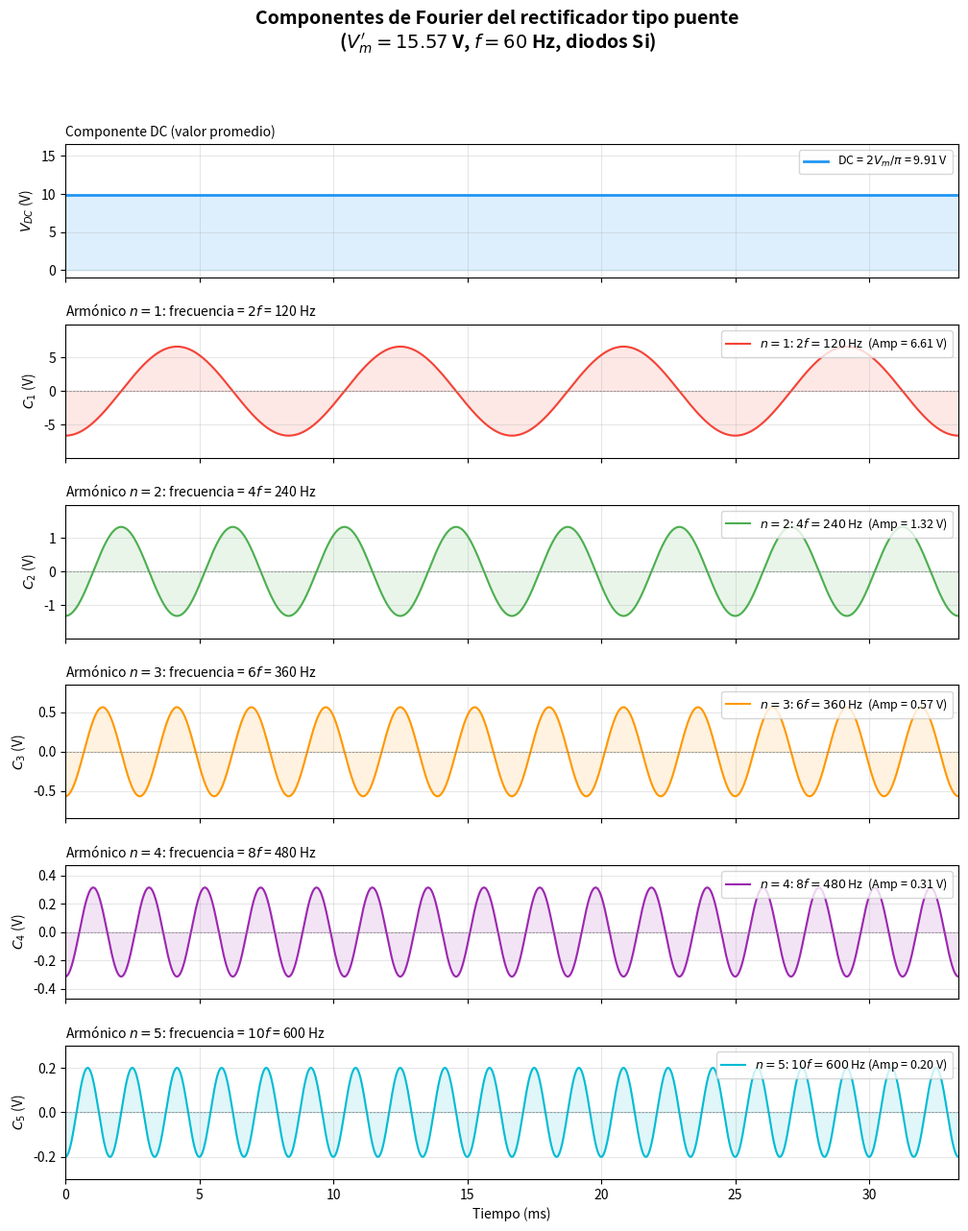
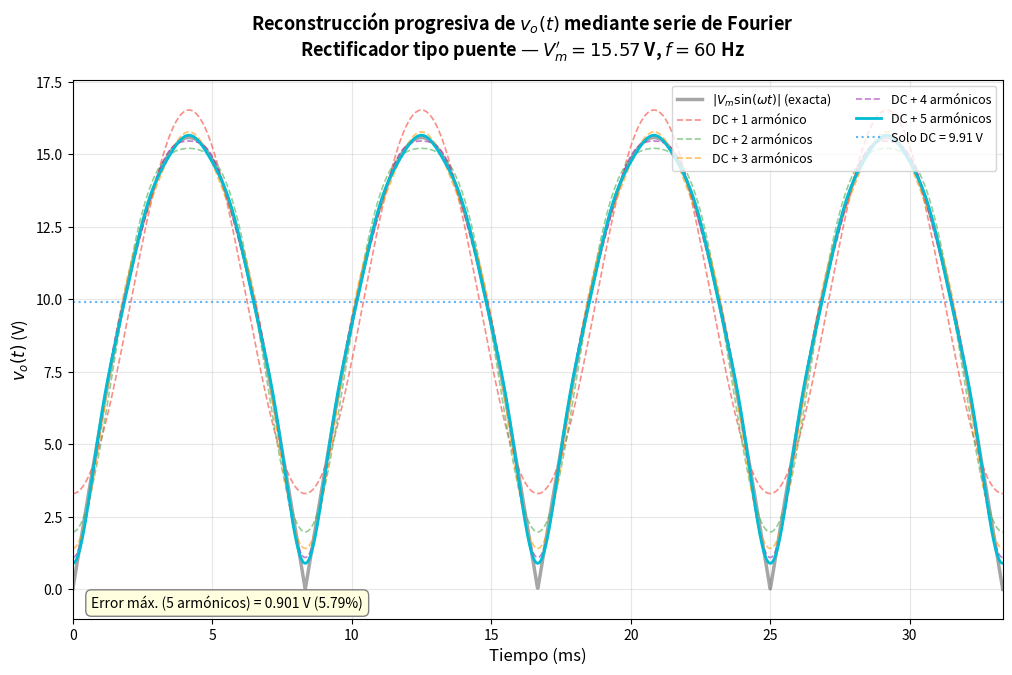
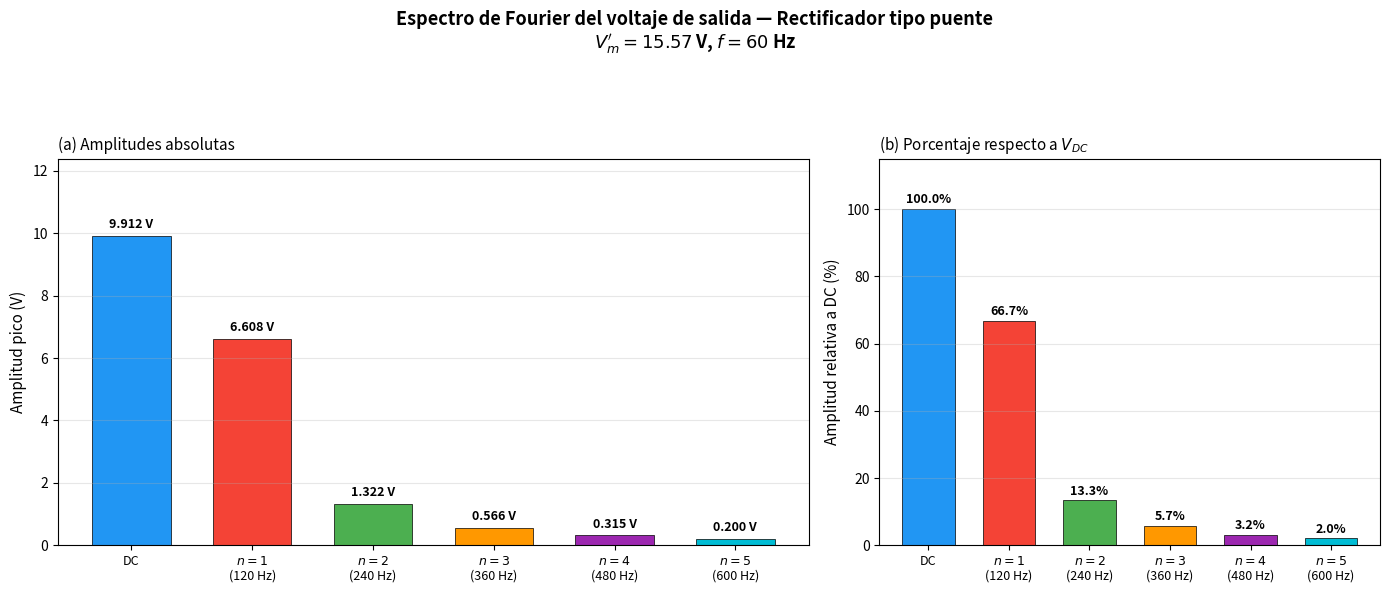
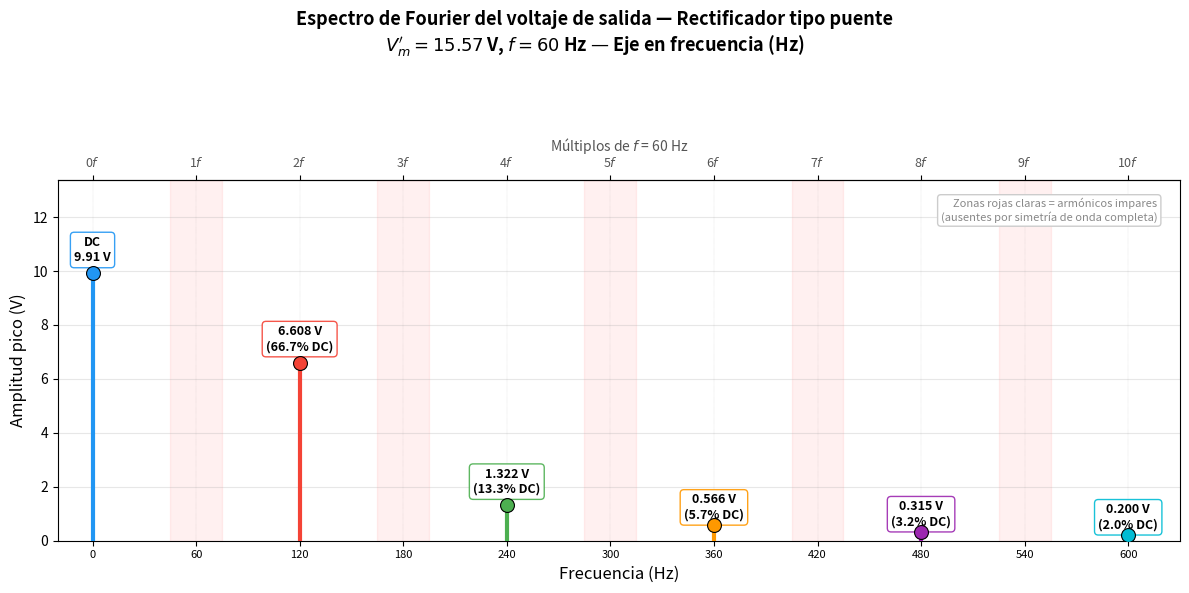

Source code (Python) for these figures, in order:
"""
DIO-gen-nota7-fourier-armonicos.py
───────────────────
Genera gráficas de la descomposición en serie de Fourier del voltaje
de salida de un rectificador monofásico de onda completa tipo puente (H).

Salida:
  - topics/01-circuitos-diodos/assets/nota7_armonicos_individuales.png
  - topics/01-circuitos-diodos/assets/nota7_reconstruccion_fourier.png
  - topics/01-circuitos-diodos/assets/nota7_espectro_armonicos.png
  - topics/01-circuitos-diodos/assets/nota7_espectro_frecuencia.png

Ejecutar desde la raíz del repositorio:
  python scripts/DIO-gen-nota7-fourier-armonicos.py

::SCRIPT_METADATA::
script_id: DIO-gen-nota7-fourier-armonicos
module: DIO
generates:
  - nota7_armonicos_individuales.png
  - nota7_reconstruccion_fourier.png
  - nota7_espectro_armonicos.png
  - nota7_espectro_frecuencia.png
referenced_by:
  - 01-Circuitos-Diodos/Notas/Nota7.md
last_updated: 2026-03-04
"""

import matplotlib
matplotlib.use('Agg')  # backend sin GUI
import matplotlib.pyplot as plt
import numpy as np
import os

# ── Directorio de salida ──
OUTPUT_DIR = os.path.join("topics", "01-circuitos-diodos", "assets")
os.makedirs(OUTPUT_DIR, exist_ok=True)

# ── Parámetros del circuito ──
Vm = 15.57       # V  (Vm - 2Vd con Vm=16.97, Vd=0.7)
f = 60           # Hz
omega = 2 * np.pi * f
T = 1 / f        # periodo de la señal de entrada

# ── Eje temporal: 2 periodos completos de la entrada ──
t = np.linspace(0, 2 * T, 2000)
theta = omega * t  # ángulo en radianes

# ── Señal rectificada exacta ──
vo_exact = Vm * np.abs(np.sin(theta))

# ── Coeficientes de Fourier ──
def Cn(n, Vm):
    """Amplitud pico del n-ésimo armónico (n >= 1)."""
    return -4 * Vm / (np.pi * (4 * n**2 - 1))

def Vdc(Vm):
    """Componente DC."""
    return 2 * Vm / np.pi

# ── Construir componentes individuales ──
N_harmonics = 5
dc = Vdc(Vm) * np.ones_like(t)
harmonics = {}
for n in range(1, N_harmonics + 1):
    harmonics[n] = Cn(n, Vm) * np.cos(2 * n * omega * t)

# ── Colores para los armónicos ──
colors = {
    'dc':  '#2196F3',   # azul
    1:     '#F44336',    # rojo
    2:     '#4CAF50',    # verde
    3:     '#FF9800',    # naranja
    4:     '#9C27B0',    # púrpura
    5:     '#00BCD4',    # cyan
}

labels_es = {
    'dc': f'DC = $2V_m/\\pi$ = {Vdc(Vm):.2f} V',
    1:    f'$n=1$: $2f = 120$ Hz  (Amp = {abs(Cn(1,Vm)):.2f} V)',
    2:    f'$n=2$: $4f = 240$ Hz  (Amp = {abs(Cn(2,Vm)):.2f} V)',
    3:    f'$n=3$: $6f = 360$ Hz  (Amp = {abs(Cn(3,Vm)):.2f} V)',
    4:    f'$n=4$: $8f = 480$ Hz  (Amp = {abs(Cn(4,Vm)):.2f} V)',
    5:    f'$n=5$: $10f = 600$ Hz (Amp = {abs(Cn(5,Vm)):.2f} V)',
}

t_ms = t * 1000  # tiempo en milisegundos

# ═══════════════════════════════════════════════════════════════
# FIGURA 1: Armónicos individuales
# ═══════════════════════════════════════════════════════════════
fig1, axes = plt.subplots(N_harmonics + 1, 1, figsize=(12, 14),
                          sharex=True, gridspec_kw={'hspace': 0.35})
fig1.suptitle('Componentes de Fourier del rectificador tipo puente\n'
              f'($V_m\' = {Vm}$ V, $f = {f}$ Hz, diodos Si)',
              fontsize=14, fontweight='bold', y=0.98)

# DC
axes[0].axhline(Vdc(Vm), color=colors['dc'], linewidth=2, label=labels_es['dc'])
axes[0].fill_between(t_ms, 0, Vdc(Vm), alpha=0.15, color=colors['dc'])
axes[0].set_ylabel('$V_{DC}$ (V)')
axes[0].set_ylim(-1, Vm + 1)
axes[0].legend(loc='upper right', fontsize=9)
axes[0].grid(True, alpha=0.3)
axes[0].set_title('Componente DC (valor promedio)', fontsize=10, loc='left')

# Armónicos 1 a 5
for n in range(1, N_harmonics + 1):
    ax = axes[n]
    ax.plot(t_ms, harmonics[n], color=colors[n], linewidth=1.5, label=labels_es[n])
    ax.axhline(0, color='gray', linewidth=0.5, linestyle='--')
    ax.fill_between(t_ms, 0, harmonics[n], alpha=0.12, color=colors[n])
    ax.set_ylabel(f'$C_{n}$ (V)')
    amp = abs(Cn(n, Vm))
    ax.set_ylim(-amp * 1.5, amp * 1.5)
    ax.legend(loc='upper right', fontsize=9)
    ax.grid(True, alpha=0.3)
    freq = 2 * n * f
    ax.set_title(f'Armónico $n={n}$: frecuencia = ${2*n}f$ = {freq} Hz',
                 fontsize=10, loc='left')

axes[-1].set_xlabel('Tiempo (ms)')
axes[-1].set_xlim(0, 2 * T * 1000)

fig1.savefig(os.path.join(OUTPUT_DIR, 'nota7_armonicos_individuales.png'),
             dpi=150, bbox_inches='tight', facecolor='white')
plt.close(fig1)
print("Generada: nota7_armonicos_individuales.png")

# ═══════════════════════════════════════════════════════════════
# FIGURA 2: Reconstrucción progresiva de la señal
# ═══════════════════════════════════════════════════════════════
fig2, ax2 = plt.subplots(figsize=(12, 7))
fig2.suptitle('Reconstrucción progresiva de $v_o(t)$ mediante serie de Fourier\n'
              f'Rectificador tipo puente — $V_m\' = {Vm}$ V, $f = {f}$ Hz',
              fontsize=13, fontweight='bold')

# Señal exacta
ax2.plot(t_ms, vo_exact, 'k-', linewidth=2.5, alpha=0.35, label='$|V_m\\sin(\\omega t)|$ (exacta)')

# Reconstrucciones parciales
reconstruction_colors = ['#F44336', '#4CAF50', '#FF9800', '#9C27B0', '#00BCD4']
for N in range(1, N_harmonics + 1):
    partial = dc.copy()
    for n in range(1, N + 1):
        partial += harmonics[n]
    style = '-' if N == N_harmonics else '--'
    lw = 2.0 if N == N_harmonics else 1.2
    alpha = 1.0 if N == N_harmonics else 0.6
    ax2.plot(t_ms, partial, linestyle=style, linewidth=lw, alpha=alpha,
             color=reconstruction_colors[N - 1],
             label=f'DC + {N} armónico{"s" if N > 1 else ""}')

# Solo DC
ax2.axhline(Vdc(Vm), color=colors['dc'], linewidth=1.5, linestyle=':',
            alpha=0.7, label=f'Solo DC = {Vdc(Vm):.2f} V')

ax2.set_xlabel('Tiempo (ms)', fontsize=12)
ax2.set_ylabel('$v_o(t)$ (V)', fontsize=12)
ax2.set_xlim(0, 2 * T * 1000)
ax2.set_ylim(-1, Vm + 2)
ax2.legend(loc='upper right', fontsize=9, ncol=2)
ax2.grid(True, alpha=0.3)

# Anotación del error residual
partial_5 = dc.copy()
for n in range(1, 6):
    partial_5 += harmonics[n]
error_max = np.max(np.abs(vo_exact - partial_5))
ax2.annotate(f'Error máx. (5 armónicos) = {error_max:.3f} V ({error_max/Vm*100:.2f}%)',
             xy=(0.02, 0.02), xycoords='axes fraction', fontsize=10,
             bbox=dict(boxstyle='round,pad=0.4', facecolor='lightyellow', edgecolor='gray'))

fig2.savefig(os.path.join(OUTPUT_DIR, 'nota7_reconstruccion_fourier.png'),
             dpi=150, bbox_inches='tight', facecolor='white')
plt.close(fig2)
print("Generada: nota7_reconstruccion_fourier.png")

# ═══════════════════════════════════════════════════════════════
# FIGURA 3: Espectro de amplitudes (diagrama de barras)
# ═══════════════════════════════════════════════════════════════
fig3, (ax3a, ax3b) = plt.subplots(1, 2, figsize=(14, 6),
                                   gridspec_kw={'width_ratios': [3, 2]})
fig3.suptitle('Espectro de Fourier del voltaje de salida — Rectificador tipo puente\n'
              f'$V_m\' = {Vm}$ V, $f = {f}$ Hz',
              fontsize=13, fontweight='bold')

# (a) Barras de amplitud
freqs = [0] + [2 * n * f for n in range(1, N_harmonics + 1)]
amps_pico = [Vdc(Vm)] + [abs(Cn(n, Vm)) for n in range(1, N_harmonics + 1)]
bar_colors = [colors['dc']] + [colors[n] for n in range(1, N_harmonics + 1)]
bar_labels = ['DC'] + [f'$n={n}$\n({2*n*f} Hz)' for n in range(1, N_harmonics + 1)]

bars = ax3a.bar(range(len(freqs)), amps_pico, color=bar_colors, edgecolor='black',
                linewidth=0.5, width=0.65)

# Etiquetas de valor sobre cada barra
for i, (bar, amp) in enumerate(zip(bars, amps_pico)):
    ax3a.text(bar.get_x() + bar.get_width() / 2, bar.get_height() + 0.15,
              f'{amp:.3f} V', ha='center', va='bottom', fontsize=9, fontweight='bold')

ax3a.set_xticks(range(len(freqs)))
ax3a.set_xticklabels(bar_labels, fontsize=9)
ax3a.set_ylabel('Amplitud pico (V)', fontsize=11)
ax3a.set_title('(a) Amplitudes absolutas', fontsize=11, loc='left')
ax3a.grid(True, axis='y', alpha=0.3)
ax3a.set_ylim(0, max(amps_pico) * 1.25)

# (b) Amplitudes relativas a DC (%)
amps_rel = [100 * amp / Vdc(Vm) for amp in amps_pico]
bars_b = ax3b.bar(range(len(freqs)), amps_rel, color=bar_colors, edgecolor='black',
                  linewidth=0.5, width=0.65)

for i, (bar, rel) in enumerate(zip(bars_b, amps_rel)):
    ax3b.text(bar.get_x() + bar.get_width() / 2, bar.get_height() + 0.8,
              f'{rel:.1f}%', ha='center', va='bottom', fontsize=9, fontweight='bold')

ax3b.set_xticks(range(len(freqs)))
ax3b.set_xticklabels(bar_labels, fontsize=9)
ax3b.set_ylabel('Amplitud relativa a DC (%)', fontsize=11)
ax3b.set_title('(b) Porcentaje respecto a $V_{DC}$', fontsize=11, loc='left')
ax3b.grid(True, axis='y', alpha=0.3)
ax3b.set_ylim(0, 115)

fig3.tight_layout(rect=[0, 0, 1, 0.90])
fig3.savefig(os.path.join(OUTPUT_DIR, 'nota7_espectro_armonicos.png'),
             dpi=150, bbox_inches='tight', facecolor='white')
plt.close(fig3)
print("Generada: nota7_espectro_armonicos.png")

# ═══════════════════════════════════════════════════════════════
# FIGURA 4: Espectro en frecuencia con referencia a 60 Hz
# ═══════════════════════════════════════════════════════════════
fig4, ax4 = plt.subplots(figsize=(12, 6))
fig4.suptitle('Espectro de Fourier del voltaje de salida — Rectificador tipo puente\n'
              f'$V_m\' = {Vm}$ V, $f = {f}$ Hz — Eje en frecuencia (Hz)',
              fontsize=13, fontweight='bold')

# Posiciones en el eje de frecuencia (Hz real)
freqs_hz = [0] + [2 * n * f for n in range(1, N_harmonics + 1)]
amps_abs = [Vdc(Vm)] + [abs(Cn(n, Vm)) for n in range(1, N_harmonics + 1)]

# Colores para cada componente
stem_colors = [colors['dc']] + [colors[n] for n in range(1, N_harmonics + 1)]

for i, (freq, amp, col) in enumerate(zip(freqs_hz, amps_abs, stem_colors)):
    # Línea vertical (stem)
    ax4.vlines(freq, 0, amp, colors=col, linewidth=3, zorder=3)
    # Marcador circular en la punta
    ax4.plot(freq, amp, 'o', color=col, markersize=10, zorder=4,
             markeredgecolor='black', markeredgewidth=0.8)
    # Anotación con valor
    if i == 0:
        label_text = f'DC\n{amp:.2f} V'
    else:
        label_text = f'{amp:.3f} V\n({amp/Vdc(Vm)*100:.1f}% DC)'
    y_offset = 0.35 if amp > 1 else 0.15
    ax4.annotate(label_text, xy=(freq, amp + y_offset),
                 ha='center', va='bottom', fontsize=9, fontweight='bold',
                 bbox=dict(boxstyle='round,pad=0.3', facecolor='white',
                           edgecolor=col, alpha=0.9))

# Marcar las frecuencias de referencia (múltiplos de 60 Hz)
for mult in range(0, 12):
    freq_ref = mult * f
    ax4.axvline(freq_ref, color='gray', linewidth=0.3, linestyle=':', alpha=0.5)

# Etiquetas del eje x: múltiplos de f (0f a 10f = 0 a 600 Hz)
n_multiples = 11  # 0 a 10
xtick_positions = [m * f for m in range(n_multiples)]
ax4.set_xticks(xtick_positions)
ax4.set_xticklabels([f'{x}' for x in xtick_positions], fontsize=8)

# Eje x secundario: múltiplos de f
ax4_top = ax4.secondary_xaxis('top')
ax4_top.set_xticks(xtick_positions)
ax4_top.set_xticklabels([f'{m}$f$' for m in range(n_multiples)], fontsize=9, color='#555')
ax4_top.set_xlabel('Múltiplos de $f$ = 60 Hz', fontsize=10, color='#555')

ax4.set_xlabel('Frecuencia (Hz)', fontsize=12)
ax4.set_ylabel('Amplitud pico (V)', fontsize=12)
ax4.set_xlim(-20, 10.5 * f)
ax4.set_ylim(0, Vdc(Vm) * 1.35)
ax4.grid(True, axis='y', alpha=0.3)

# Sombrear zona de armónicos impares (ausentes) para resaltar que solo hay pares
for mult in [1, 3, 5, 7, 9]:
    center = mult * f
    ax4.axvspan(center - 15, center + 15, alpha=0.06, color='red', zorder=0)

# Leyenda explicativa
ax4.annotate('Zonas rojas claras = armónicos impares\n(ausentes por simetría de onda completa)',
             xy=(0.98, 0.95), xycoords='axes fraction', fontsize=8,
             ha='right', va='top', style='italic', color='#888',
             bbox=dict(boxstyle='round,pad=0.3', facecolor='white', edgecolor='#ccc'))

fig4.tight_layout(rect=[0, 0, 1, 0.90])
fig4.savefig(os.path.join(OUTPUT_DIR, 'nota7_espectro_frecuencia.png'),
             dpi=150, bbox_inches='tight', facecolor='white')
plt.close(fig4)
print("Generada: nota7_espectro_frecuencia.png")

print("\n✅ Todas las imágenes de Nota7 (Fourier) generadas correctamente.")
